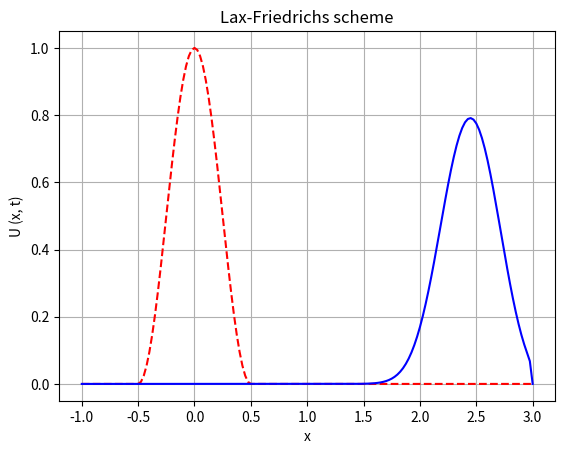

Here is the Python script that generated this plot:
import numpy as np
import matplotlib.pyplot as plt
import time 

dx = 1/40 #1/10, 1/20 e 1/40
x = np.arange(-1, 3+dx, dx)
a = 1
nx = len(x)
u0x = np.zeros(nx)
vn = np.zeros(nx)
Lambda =0.8 #0.8 e 1.6
dt = Lambda*dx
t = np.arange(0, 2.4+dt, dt)
nt = len(t)

for i in range(0,nx):
    if abs(x[i]) <= 0.5:
        u0x[i] = (np.cos(np.pi*x[i]))**2
    else:
        u0x[i] = 0

vn_old = np.copy(u0x)

j = 0
while j <= nt:
    for k in range(1,nx-1):
        vn[k] = (vn_old[k-1] + vn_old[k+1])*(0.5) - (0.5*Lambda*a)*(vn_old[k+1] - vn_old[k-1])
        
    plt.clf()
    plt.plot(x,u0x,'r--', x,vn, 'b-')
    plt.ylabel('U (x, t)')
    plt.xlabel('x')
    plt.grid()
    plt.title('Lax-Friedrichs scheme')
    plt.show()
    time.sleep(0.1)
    vn_old = np.copy(vn)
    j += 1